Run: headless pygame with SDL's dummy video driver; simulated clock (each Clock.tick advances the game by its frame time, no real sleeping); random seed 0; keys injected as events and as key.get_pressed() state; no mouse input.
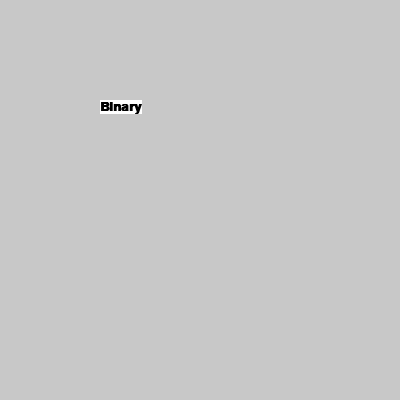
Frame 1 of 4 · flips 1–60 · no input
Frame 2 of 4 · flips 61–180 · tapped SPACE, RETURN · held RIGHT (→), D · screen unchanged from frame 1, image omitted
Frame 3 of 4 · flips 181–300 · held DOWN (↓), S · screen unchanged from frame 2, image omitted
Frame 4 of 4 · flips 301–420 · held LEFT (←), A, UP (↑), W · screen unchanged from frame 3, image omitted

The pygame program that drew these frames:

import pygame, sys
from pygame.locals import *

pygame.init()
DISPLAYSURF = pygame.display.set_mode((400, 400))


pygame.display.set_caption('Hello World!')


DISPLAYSURF.fill(( 200, 200, 200))

myfont = pygame.font.SysFont("times", 20)

myfont.set_bold(1)

label = myfont.render("Binary", 1, (0,0,0), (255,255,255))

DISPLAYSURF.blit(label, (100, 100))

while True: #main game loop
    for event in pygame.event.get():
        if event.type == QUIT:
            pygame.quit()
            sys.exit()
    pygame.display.update()
